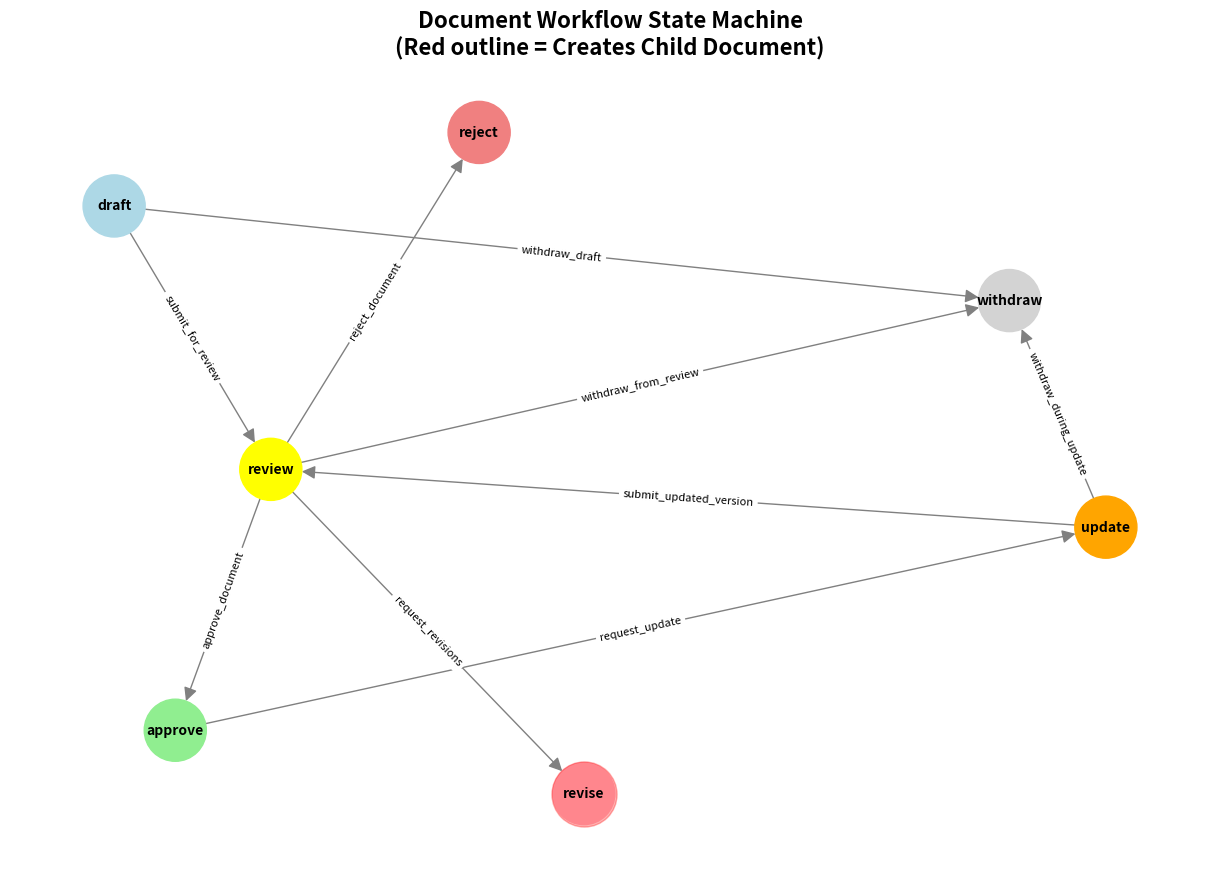

Generate this figure with matplotlib: (Note: this script raises an exception after producing the figure.)
import networkx as nx
import matplotlib.pyplot as plt
import pandas as pd
from datetime import datetime
from collections import defaultdict
import json
import uuid

class HierarchicalDocumentWorkflowManager:
    """
    Manages document state transitions with parent-child relationships
    where 'revise' creates new child documents
    """
    
    def __init__(self):
        # Create directed graph for workflow states
        self.workflow_graph = nx.DiGraph()
        # Create directed graph for document genealogy (parent-child relationships)
        self.genealogy_graph = nx.DiGraph()
        # Store document logs with parent information
        self.document_logs = defaultdict(list)
        # Store document metadata (parent, current_state, creation_info)
        self.document_metadata = {}
        self.setup_workflow()
    
    def setup_workflow(self):
        """Define the document workflow states and transitions"""
        
        # Define states with metadata
        states = {
            'draft': {'initial': True, 'terminal': False, 'color': 'lightblue'},
            'review': {'initial': False, 'terminal': False, 'color': 'yellow'},
            'update': {'initial': False, 'terminal': False, 'color': 'orange'},
            'revise': {'initial': False, 'terminal': True, 'color': 'pink', 'spawns_child': True},
            'approve': {'initial': False, 'terminal': True, 'color': 'lightgreen'},
            'reject': {'initial': False, 'terminal': True, 'color': 'lightcoral'},
            'withdraw': {'initial': False, 'terminal': True, 'color': 'lightgray'}
        }
        
        # Add nodes with attributes
        for state, attrs in states.items():
            self.workflow_graph.add_node(state, **attrs)
        
        # Define valid transitions
        transitions = [
            ('draft', 'review', {'action': 'submit_for_review'}),
            ('review', 'approve', {'action': 'approve_document'}),
            ('review', 'reject', {'action': 'reject_document'}),
            ('review', 'revise', {'action': 'request_revisions', 'creates_child': True}),
            ('approve', 'update', {'action': 'request_update'}),
            ('update', 'review', {'action': 'submit_updated_version'}),
            ('draft', 'withdraw', {'action': 'withdraw_draft'}),
            ('review', 'withdraw', {'action': 'withdraw_from_review'}),
            ('update', 'withdraw', {'action': 'withdraw_during_update'})
        ]
        
        # Add edges with attributes
        for from_state, to_state, attrs in transitions:
            self.workflow_graph.add_edge(from_state, to_state, **attrs)
    
    def create_document(self, document_id, parent_id=None, user_id=None, notes=None):
        """
        Create a new document (root or child)
        """
        if document_id in self.document_metadata:
            raise ValueError(f"Document {document_id} already exists")
        
        # Create document metadata
        self.document_metadata[document_id] = {
            'parent': parent_id,
            'created_by': user_id,
            'creation_time': datetime.now(),
            'current_state': 'draft',
            'children': [],
            'is_active': True
        }
        
        # Add to genealogy graph
        self.genealogy_graph.add_node(document_id)
        if parent_id:
            self.genealogy_graph.add_edge(parent_id, document_id, relationship='revision')
            # Update parent's children list
            if parent_id in self.document_metadata:
                self.document_metadata[parent_id]['children'].append(document_id)
        
        # Log initial state
        self.log_state_change(document_id, None, 'draft', user_id, notes or 'Document created')
        
        return document_id
    
    def log_state_change(self, document_id, from_state, to_state, user_id=None, notes=None):
        """
        Log a state change for a document, handling revise → child creation
        """
        if document_id not in self.document_metadata:
            raise ValueError(f"Document {document_id} does not exist")
        
        # Validate transition (except for initial creation)
        if from_state is not None and not self.is_valid_transition(from_state, to_state):
            raise ValueError(f"Invalid transition from {from_state} to {to_state}")
        
        # Create log entry
        log_entry = {
            'timestamp': datetime.now(),
            'from_state': from_state,
            'to_state': to_state,
            'user_id': user_id,
            'notes': notes
        }
        
        self.document_logs[document_id].append(log_entry)
        
        # Update document metadata
        self.document_metadata[document_id]['current_state'] = to_state
        
        # Handle special case: revise state creates child and terminates current
        if to_state == 'revise':
            return self._handle_revision(document_id, user_id, notes)
        
        return log_entry
    
    def _handle_revision(self, document_id, user_id=None, notes=None):
        """
        Handle revision: terminate current document and create child
        """
        # Mark current document as inactive (terminated by revision)
        self.document_metadata[document_id]['is_active'] = False
        
        # Generate child document ID
        child_id = f"{document_id}_rev_{len(self.document_metadata[document_id]['children']) + 1}"
        
        # Create child document
        child_notes = f"Revision of {document_id}. {notes or ''}"
        self.create_document(child_id, parent_id=document_id, user_id=user_id, notes=child_notes)
        
        return {
            'action': 'revision_created',
            'parent_document': document_id,
            'child_document': child_id,
            'timestamp': datetime.now()
        }
    
    def is_valid_transition(self, from_state, to_state):
        """Check if a state transition is valid"""
        return self.workflow_graph.has_edge(from_state, to_state)
    
    def get_possible_next_states(self, current_state):
        """Get all possible next states from current state"""
        return list(self.workflow_graph.successors(current_state))
    
    def get_document_current_state(self, document_id):
        """Get the current state of a document"""
        if document_id not in self.document_metadata:
            return None
        return self.document_metadata[document_id]['current_state']
    
    def get_document_lineage(self, document_id):
        """Get the complete lineage (ancestors) of a document"""
        lineage = []
        current = document_id
        
        while current:
            lineage.append(current)
            parent = self.document_metadata.get(current, {}).get('parent')
            current = parent
            
        return list(reversed(lineage))  # Root to current
    
    def get_document_descendants(self, document_id):
        """Get all descendants (children, grandchildren, etc.) of a document"""
        if document_id not in self.genealogy_graph:
            return []
        
        return list(nx.descendants(self.genealogy_graph, document_id))
    
    def get_root_documents(self):
        """Get all root documents (documents without parents)"""
        return [doc_id for doc_id, metadata in self.document_metadata.items() 
                if metadata['parent'] is None]
    
    def get_active_documents(self):
        """Get all currently active documents"""
        return [doc_id for doc_id, metadata in self.document_metadata.items() 
                if metadata['is_active']]
    
    def get_document_family_tree(self, root_document_id):
        """Get the complete family tree starting from a root document"""
        if root_document_id not in self.genealogy_graph:
            return nx.DiGraph()
        
        # Get subgraph containing root and all descendants
        descendants = nx.descendants(self.genealogy_graph, root_document_id)
        family_nodes = [root_document_id] + list(descendants)
        return self.genealogy_graph.subgraph(family_nodes).copy()
    
    def visualize_workflow(self, figsize=(12, 8)):
        """Visualize the workflow state machine"""
        plt.figure(figsize=figsize)
        
        # Get node colors based on state type
        node_colors = [self.workflow_graph.nodes[node]['color'] for node in self.workflow_graph.nodes()]
        
        # Create layout
        pos = nx.spring_layout(self.workflow_graph, k=2, iterations=50)
        
        # Draw the graph
        nx.draw(self.workflow_graph, pos, 
                with_labels=True, 
                node_color=node_colors,
                node_size=2000,
                font_size=10,
                font_weight='bold',
                arrows=True,
                arrowsize=20,
                edge_color='gray')
        
        # Highlight revise state (creates children)
        revise_pos = {k: v for k, v in pos.items() if k == 'revise'}
        if revise_pos:
            nx.draw_networkx_nodes(self.workflow_graph, revise_pos,
                                 nodelist=['revise'],
                                 node_color='red',
                                 node_size=2200,
                                 alpha=0.3)
        
        # Add edge labels
        edge_labels = nx.get_edge_attributes(self.workflow_graph, 'action')
        nx.draw_networkx_edge_labels(self.workflow_graph, pos, edge_labels, font_size=8)
        
        plt.title("Document Workflow State Machine\n(Red outline = Creates Child Document)", 
                 size=16, weight='bold')
        plt.axis('off')
        plt.tight_layout()
        plt.show()
    
    def visualize_genealogy(self, root_document_id=None, figsize=(14, 10)):
        """Visualize document genealogy tree"""
        if root_document_id:
            G = self.get_document_family_tree(root_document_id)
            title = f"Document Family Tree: {root_document_id}"
        else:
            G = self.genealogy_graph
            title = "Complete Document Genealogy"
        
        if len(G.nodes()) == 0:
            print("No documents to visualize")
            return
        
        plt.figure(figsize=figsize)
        
        # Create hierarchical layout
        try:
            pos = nx.nx_agraph.graphviz_layout(G, prog='dot')
        except:
            # Fallback to spring layout if graphviz not available
            pos = nx.spring_layout(G, k=3, iterations=50)
        
        # Color nodes by current state
        node_colors = []
        for node in G.nodes():
            state = self.get_document_current_state(node)
            state_color = self.workflow_graph.nodes[state]['color'] if state else 'white'
            node_colors.append(state_color)
        
        # Determine node shapes (active vs inactive)
        active_nodes = [node for node in G.nodes() if self.document_metadata[node]['is_active']]
        inactive_nodes = [node for node in G.nodes() if not self.document_metadata[node]['is_active']]
        
        # Draw inactive nodes with dashed border
        if inactive_nodes:
            nx.draw_networkx_nodes(G, pos, nodelist=inactive_nodes,
                                 node_color=[node_colors[list(G.nodes()).index(node)] for node in inactive_nodes],
                                 node_size=1500, alpha=0.6, 
                                 edgecolors='red', linewidths=2, linestyle='--')
        
        # Draw active nodes with solid border
        if active_nodes:
            nx.draw_networkx_nodes(G, pos, nodelist=active_nodes,
                                 node_color=[node_colors[list(G.nodes()).index(node)] for node in active_nodes],
                                 node_size=1500, 
                                 edgecolors='black', linewidths=2)
        
        # Draw edges
        nx.draw_networkx_edges(G, pos, edge_color='gray', arrows=True, arrowsize=20)
        
        # Draw labels
        nx.draw_networkx_labels(G, pos, font_size=8, font_weight='bold')
        
        # Add state labels
        state_labels = {}
        for node in G.nodes():
            state = self.get_document_current_state(node)
            state_labels[node] = f"\n({state})"
        
        # Offset state labels
        state_pos = {node: (pos[node][0], pos[node][1] - 0.1) for node in pos}
        nx.draw_networkx_labels(G, state_pos, state_labels, font_size=7, font_style='italic')
        
        plt.title(title + "\n(Dashed border = Terminated, Solid = Active)", size=14, weight='bold')
        plt.axis('off')
        plt.tight_layout()
        plt.show()
    
    def analyze_genealogy_patterns(self):
        """Analyze patterns in document genealogy"""
        analysis = {
            'total_documents': len(self.document_metadata),
            'root_documents': len(self.get_root_documents()),
            'active_documents': len(self.get_active_documents()),
            'terminated_documents': len([d for d in self.document_metadata.values() if not d['is_active']]),
        }
        
        # Calculate revision depths
        revision_depths = []
        for doc_id in self.document_metadata:
            lineage = self.get_document_lineage(doc_id)
            revision_depths.append(len(lineage) - 1)  # Subtract 1 for root
        
        analysis['max_revision_depth'] = max(revision_depths) if revision_depths else 0
        analysis['avg_revision_depth'] = sum(revision_depths) / len(revision_depths) if revision_depths else 0
        
        # Count children per document
        children_counts = [len(meta['children']) for meta in self.document_metadata.values()]
        analysis['max_children'] = max(children_counts) if children_counts else 0
        analysis['avg_children'] = sum(children_counts) / len(children_counts) if children_counts else 0
        
        return analysis
    
    def export_genealogy_data(self):
        """Export genealogy data to DataFrame"""
        data = []
        for doc_id, metadata in self.document_metadata.items():
            lineage = self.get_document_lineage(doc_id)
            data.append({
                'document_id': doc_id,
                'parent': metadata['parent'],
                'current_state': metadata['current_state'],
                'is_active': metadata['is_active'],
                'created_by': metadata['created_by'],
                'creation_time': metadata['creation_time'],
                'revision_depth': len(lineage) - 1,
                'children_count': len(metadata['children']),
                'lineage': ' → '.join(lineage)
            })
        
        return pd.DataFrame(data)

# Example usage demonstrating the hierarchical workflow
def demonstrate_hierarchical_workflow():
    """Demonstrate the hierarchical workflow with parent-child relationships"""
    
    wf = HierarchicalDocumentWorkflowManager()
    
    # Create root document
    wf.create_document('DOC001', user_id='alice', notes='Initial policy document')
    
    # Normal workflow progression
    wf.log_state_change('DOC001', 'draft', 'review', 'alice', 'Ready for review')
    
    # Revision creates child document and terminates parent
    revision_result = wf.log_state_change('DOC001', 'review', 'revise', 'bob', 'Major changes needed')
    print(f"Revision created: {revision_result}")
    
    # Work on the child document
    child_doc = revision_result['child_document']
    wf.log_state_change(child_doc, 'draft', 'review', 'alice', 'Revised version ready')
    
    # Another revision cycle
    revision_result_2 = wf.log_state_change(child_doc, 'review', 'revise', 'bob', 'Minor corrections needed')
    grandchild_doc = revision_result_2['child_document']
    
    # Final approval
    wf.log_state_change(grandchild_doc, 'draft', 'review', 'alice', 'Final version')
    wf.log_state_change(grandchild_doc, 'review', 'approve', 'bob', 'Approved!')
    
    # Create another root document for comparison
    wf.create_document('DOC002', user_id='charlie', notes='Different document')
    wf.log_state_change('DOC002', 'draft', 'review', 'charlie')
    wf.log_state_change('DOC002', 'review', 'approve', 'bob', 'Quick approval')
    
    return wf

if __name__ == "__main__":
    # Run demonstration
    workflow = demonstrate_hierarchical_workflow()
    
    print("=== Genealogy Analysis ===")
    analysis = workflow.analyze_genealogy_patterns()
    for key, value in analysis.items():
        print(f"{key}: {value}")
    
    print("\n=== Document Status ===")
    genealogy_df = workflow.export_genealogy_data()
    print(genealogy_df[['document_id', 'parent', 'current_state', 'is_active', 'lineage']].to_string(index=False))
    
    print("\n=== Root Documents ===")
    print(workflow.get_root_documents())
    
    print("\n=== Active Documents ===")
    print(workflow.get_active_documents())
    
    # Visualizations
    print("\n=== Generating Visualizations ===")
    workflow.visualize_workflow()
    workflow.visualize_genealogy()
    workflow.visualize_genealogy('DOC001')  # Show just one family tree
